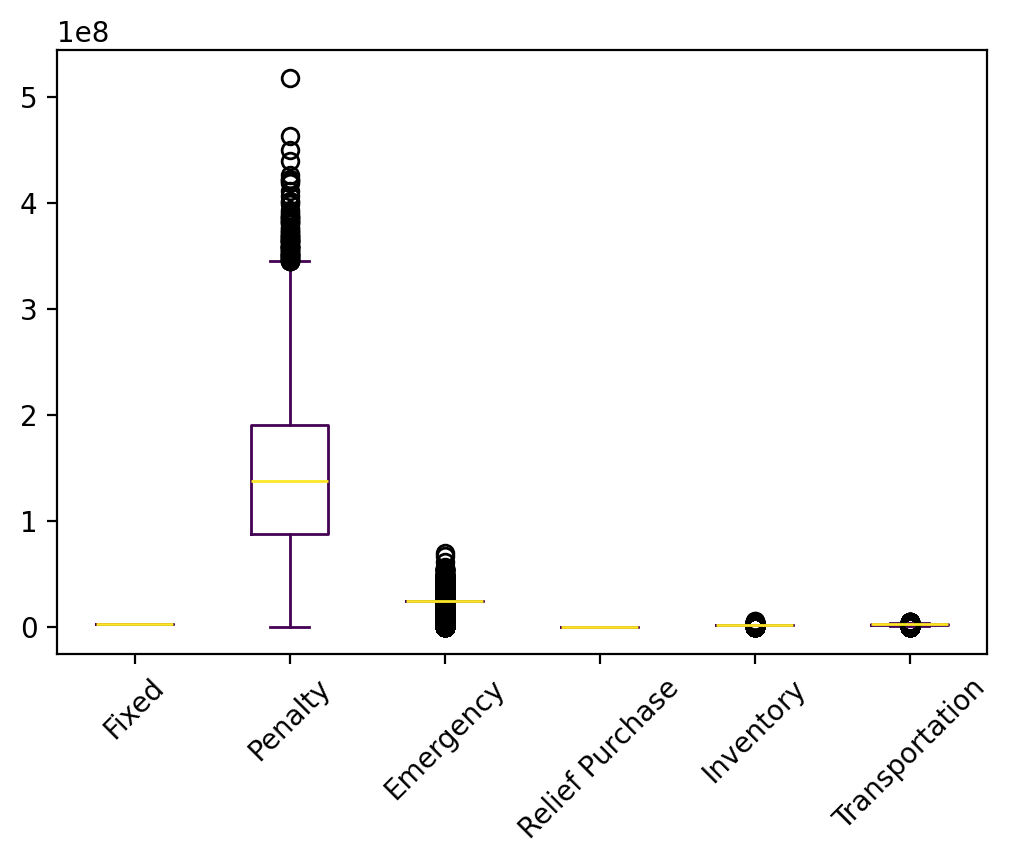

Data behind this chart, as committed beside it:
s, Fixed, Relief Inventory, Evacuee Inventory, Penalty, Emergency, Relief Purchase, Relief Transportation, Evacuee Transportation, Relief Dumping, Total
0, 2252950, -0.0, 1802360, 94296318, 24128630, -0.0, -0.0, 2276816, 0.0, 124757074
1, 2252950, -0.0, 1802360, 143937130, 24128630, -0.0, -0.0, 1996872, 0.0, 174117942
2, 2252950, -0.0, 2300350, 148168134, 29957757, 0.0, 0.0, 1739326, -0.0, 184418517
3, 2252950, -0.0, 2289967, 185652399, 29836223, -0.0, -0.0, 1615579, -0.0, 221647118
4, 2252950, -0.0, 1802360, 146933459, 24128630, -0.0, -0.0, 2032583, -0.0, 177149983
5, 2252950, -0.0, 1607891, 82460865, 21234348, -0.0, -0.0, 2756138, 0.0, 110312192
6, 2252950, -0.0, 1802360, 166364236, 24128630, -0.0, -0.0, 2088240, -0.0, 196636417
7, 2252950, -0.0, 597504, 134667468, 7191182, -0.0, -0.0, 953804, -0.0, 145662909
8, 2252950, -0.0, 794997, 209248675, 9894269, -0.0, -0.0, 1424130, -0.0, 223615022
9, 2252950, -0.0, 1103617, 53469767, 14118369, -0.0, -0.0, 1955375, 0.0, 72900078
10, 2252950, -0.0, 1802360, 158277079, 24128630, -0.0, -0.0, 2819834, -0.0, 189280853
11, 2252950, -0.0, 2265248, 189759133, 29546876, -0.0, -0.0, 1735782, 0.0, 225559989
12, 2252950, -0.0, 1802360, 46909884, 24128630, -0.0, -0.0, 2894494, 0.0, 77988318
13, 2252950, -0.0, 2300350, 185528941, 29957757, -0.0, -0.0, 1670477, -0.0, 221710474
14, 2252950, -0.0, 2300350, 194796606, 29957757, -0.0, -0.0, 2103499, -0.0, 231411162
15, 2252950, -0.0, 1802360, 154933596, 24128630, -0.0, -0.0, 1993056, 0.0, 185110592
16, 2252950, -0.0, 1142867, 127731530, 14655582, -0.0, -0.0, 2054583, -0.0, 147837512
17, 2252950, -0.0, 1802360, 71029476, 24128630, -0.0, -0.0, 2522315, 0.0, 101735732
18, 2252950, -0.0, 2300350, 138530819, 29957757, -0.0, -0.0, 2675521, -0.0, 175717397
19, 2252950, -0.0, 2300350, 176856933, 29957757, -0.0, -0.0, 1650599, -0.0, 213018590
20, 2252950, -0.0, 1802360, 168872342, 24128630, -0.0, -0.0, 2203970, 0.0, 199260252
21, 2252950, -0.0, 2480729, 201416590, 32426609, -0.0, -0.0, 1711715, -0.0, 240288593
22, 2252950, -0.0, 1802360, 128704749, 24128630, -0.0, -0.0, 2001807, 0.0, 158890497
23, 2252950, -0.0, 2163704, 237180897, 28358278, -0.0, -0.0, 1863555, -0.0, 271819384
24, 2252950, -0.0, 1802360, 100520854, 24128630, -0.0, -0.0, 2057360, 0.0, 130762154
25, 2252950, -0.0, 2300350, 166187322, 29957757, 0.0, 0.0, 2088195, -0.0, 202786574
26, 2252950, -0.0, 1802360, 66384011, 24128630, -0.0, -0.0, 2360321, -0.0, 96928273
27, 2252950, -0.0, 1802360, 126287869, 24128630, -0.0, -0.0, 2064038, 0.0, 156535847
28, 2252950, -0.0, 1802360, 150802517, 24128630, -0.0, -0.0, 2777580, -0.0, 181764037
29, 2252950, -0.0, 1802360, 127344736, 24128630, -0.0, -0.0, 2156744, 0.0, 157685420
30, 2252950, -0.0, 2300350, 278635958, 29957757, -0.0, -0.0, 1766280, -0.0, 314913295
31, 2252950, -0.0, 1802360, 80611518, 24128630, -0.0, -0.0, 2850485, 0.0, 111645943
32, 2252950, -0.0, 1352571, 93083835, 17525807, -0.0, -0.0, 2528654, -0.0, 116743817
33, 2252950, -0.0, 1802360, 92781874, 24128630, -0.0, -0.0, 2592831, -0.0, 123558645
34, 2252950, -0.0, 1802360, 164775693, 24128630, -0.0, -0.0, 2482849, -0.0, 195442483
35, 2252950, -0.0, 2300350, 167379801, 29957757, -0.0, -0.0, 1641566, 0.0, 203532425
36, 2252950, -0.0, 1405711, 119258779, 18253146, -0.0, -0.0, 2640374, -0.0, 143810960
37, 2252950, -0.0, 1341090, 17388089, 17368669, -0.0, -0.0, 2565414, -0.0, 40916211
38, 2252950, -0.0, 1802360, 131997604, 24128630, -0.0, -0.0, 2041787, -0.0, 162223332
39, 2252950, -0.0, 1802360, 190209381, 24128630, -0.0, -0.0, 2791237, -0.0, 221184559
40, 2252950, -0.0, 1802360, 98677230, 24128630, -0.0, -0.0, 2261198, 0.0, 129122368
41, 2252950, -0.0, 1802360, 60058290, 24128630, 0.0, 0.0, 2341316, 0.0, 90583546
42, 2252950, -0.0, 1190173, 69226111, 15303065, -0.0, -0.0, 2184308, -0.0, 90156607
43, 2252950, -0.0, 1802360, 152562210, 24128630, -0.0, -0.0, 2487158, -0.0, 183233309
44, 2252950, -0.0, 1802360, 155015679, 24128630, -0.0, -0.0, 1990612, -0.0, 185190231
45, 2252950, -0.0, 1802360, 145216472, 24128630, -0.0, -0.0, 2497794, -0.0, 175898207
46, 2252950, -0.0, 1802360, 212210422, 24128630, -0.0, -0.0, 2325816, -0.0, 242720179
47, 2252950, -0.0, 2300350, 194215910, 29957757, -0.0, -0.0, 1654054, 0.0, 230381021
48, 2252950, -0.0, 1802360, 101284107, 24128630, -0.0, -0.0, 2489895, -0.0, 131957943
49, 2252950, -0.0, 1802360, 193681708, 24128630, -0.0, -0.0, 2620184, -0.0, 224485832
50, 2252950, -0.0, 1802360, 114800428, 24128630, -0.0, -0.0, 2059141, 0.0, 145043509
51, 2252950, -0.0, 1802360, 110373393, 24128630, -0.0, -0.0, 2081085, 0.0, 140638418
52, 2252950, -0.0, 1802360, 46487485, 24128630, -0.0, -0.0, 2743673, -0.0, 77415098
53, 2252950, -0.0, 1802360, 71141624, 24128630, 0.0, 0.0, 1947871, -0.0, 101273435
54, 2252950, -0.0, 1802360, 82443291, 24128630, -0.0, -0.0, 2269161, -0.0, 112896392
55, 2252950, -0.0, 2300350, 181775104, 29957757, -0.0, -0.0, 1714659, -0.0, 218000820
56, 2252950, -0.0, 2300350, 127600705, 29957757, 0.0, 0.0, 1778103, -0.0, 163889865
57, 2252950, -0.0, 1802360, 63081591, 24128630, -0.0, -0.0, 2706331, 0.0, 93971862
58, 2252950, -0.0, 1802360, 180580192, 24128630, -0.0, -0.0, 1963785, 0.0, 210727917
59, 2252950, -0.0, 2231948, 205599805, 29157095, -0.0, -0.0, 1983864, -0.0, 241225663
... 9,940 more rows
